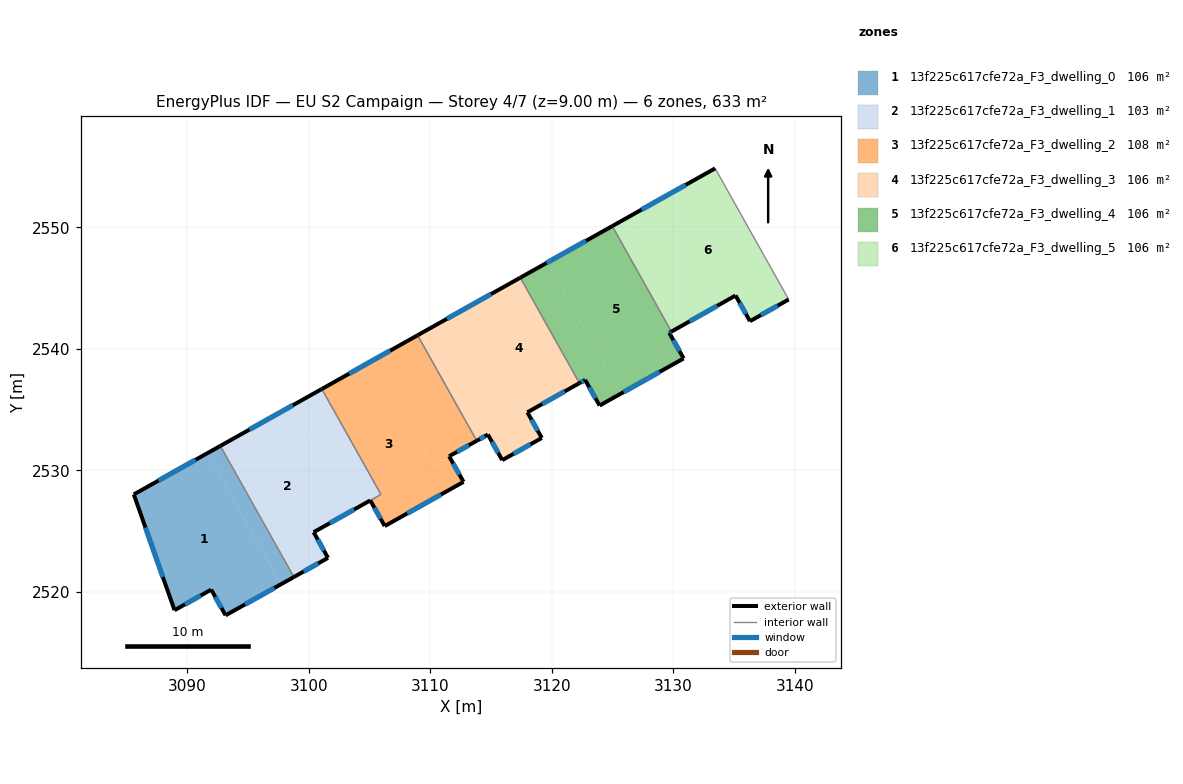
=== STOREY PLAN SPEC (per zone: floor XY polygon, exterior-wall plan segments, windows/doors) ===
zone 1: 13f225c617cfe72a_F3_dwelling_0  (105.5 m²)
  floor: (3091.65, 2531.42) (3097.70, 2520.63) (3093.14, 2518.08) (3091.96, 2520.19) (3088.94, 2518.50) (3085.59, 2528.03)
  floor: (3092.71, 2532.02) (3098.77, 2521.23) (3097.70, 2520.63) (3091.65, 2531.42)
  exterior wall: (3091.96, 2520.19) – (3093.14, 2518.08)  [2.4 m]
    window: (3092.30, 2519.59) – (3092.80, 2518.68)  [1.3 m²]
  exterior wall: (3088.94, 2518.50) – (3091.96, 2520.19)  [3.5 m]
    window: (3089.80, 2518.98) – (3091.10, 2519.71)  [1.9 m²]
  exterior wall: (3085.59, 2528.03) – (3088.94, 2518.50)  [10.1 m]
    window: (3086.55, 2525.30) – (3087.98, 2521.22)  [5.6 m²]
  exterior wall: (3092.71, 2532.02) – (3085.59, 2528.03)  [8.2 m]
    window: (3090.68, 2530.88) – (3087.63, 2529.17)  [4.5 m²]
  exterior wall: (3093.14, 2518.08) – (3098.77, 2521.23)  [6.4 m]
    window: (3094.75, 2518.98) – (3097.16, 2520.33)  [3.6 m²]
  interior walls: 1
zone 2: 13f225c617cfe72a_F3_dwelling_1  (103.1 m²)
  floor: (3098.64, 2535.34) (3103.50, 2526.66) (3100.39, 2524.92) (3101.57, 2522.80) (3098.77, 2521.23) (3092.71, 2532.02)
  floor: (3101.07, 2536.70) (3105.93, 2528.03) (3103.50, 2526.66) (3098.64, 2535.34)
  exterior wall: (3101.07, 2536.71) – (3092.71, 2532.02)  [9.6 m]
    window: (3098.68, 2535.37) – (3095.10, 2533.36)  [5.3 m²]
  exterior wall: (3101.57, 2522.80) – (3100.39, 2524.92)  [2.4 m]
    window: (3101.24, 2523.41) – (3100.73, 2524.31)  [1.3 m²]
  exterior wall: (3098.77, 2521.23) – (3101.57, 2522.80)  [3.2 m]
    window: (3099.57, 2521.68) – (3100.77, 2522.35)  [1.8 m²]
  exterior wall: (3100.39, 2524.92) – (3105.06, 2527.53)  [5.3 m]
    window: (3101.72, 2525.66) – (3103.72, 2526.79)  [2.9 m²]
  interior walls: 4
zone 3: 13f225c617cfe72a_F3_dwelling_2  (108.0 m²)
  floor: (3105.32, 2539.09) (3110.19, 2530.41) (3111.54, 2531.17) (3112.73, 2529.06) (3106.24, 2525.42) (3105.05, 2527.53) (3105.93, 2528.03) (3101.07, 2536.70)
  floor: (3108.95, 2541.13) (3113.82, 2532.44) (3111.51, 2531.15) (3110.18, 2530.41) (3105.32, 2539.09)
  exterior wall: (3108.95, 2541.13) – (3101.07, 2536.71)  [9.0 m]
    window: (3106.70, 2539.86) – (3103.32, 2537.97)  [5.0 m²]
  exterior wall: (3111.54, 2531.17) – (3113.82, 2532.44)  [2.6 m]
    window: (3112.19, 2531.53) – (3113.17, 2532.08)  [1.4 m²]
  exterior wall: (3112.73, 2529.06) – (3111.54, 2531.17)  [2.4 m]
    window: (3112.39, 2529.66) – (3111.88, 2530.57)  [1.3 m²]
  exterior wall: (3106.24, 2525.42) – (3112.73, 2529.06)  [7.4 m]
    window: (3108.10, 2526.46) – (3110.88, 2528.02)  [4.1 m²]
  exterior wall: (3105.05, 2527.53) – (3106.24, 2525.42)  [2.4 m]
    window: (3105.39, 2526.93) – (3105.90, 2526.03)  [1.3 m²]
  interior walls: 4
zone 4: 13f225c617cfe72a_F3_dwelling_3  (105.5 m²)
  floor: (3112.31, 2543.01) (3117.18, 2534.33) (3117.98, 2534.79) (3119.17, 2532.67) (3115.92, 2530.85) (3114.73, 2532.96) (3113.82, 2532.44) (3108.95, 2541.13)
  floor: (3117.40, 2545.87) (3122.27, 2537.19) (3117.95, 2534.76) (3117.18, 2534.34) (3112.31, 2543.01)
  exterior wall: (3119.17, 2532.67) – (3117.98, 2534.79)  [2.4 m]
    window: (3118.83, 2533.28) – (3118.32, 2534.18)  [1.3 m²]
  exterior wall: (3115.92, 2530.85) – (3119.17, 2532.67)  [3.7 m]
    window: (3116.85, 2531.37) – (3118.24, 2532.15)  [2.1 m²]
  exterior wall: (3114.73, 2532.96) – (3115.92, 2530.85)  [2.4 m]
    window: (3115.07, 2532.35) – (3115.58, 2531.45)  [1.3 m²]
  exterior wall: (3113.82, 2532.44) – (3114.73, 2532.96)  [1.1 m]
    window: (3114.08, 2532.59) – (3114.47, 2532.81)  [0.6 m²]
  exterior wall: (3117.40, 2545.87) – (3108.95, 2541.13)  [9.7 m]
    window: (3114.99, 2544.51) – (3111.36, 2542.48)  [5.3 m²]
  exterior wall: (3117.98, 2534.79) – (3122.27, 2537.19)  [4.9 m]
    window: (3119.21, 2535.47) – (3121.05, 2536.50)  [2.7 m²]
  interior walls: 2
zone 5: 13f225c617cfe72a_F3_dwelling_4  (105.5 m²)
  floor: (3119.62, 2547.11) (3125.67, 2536.32) (3123.93, 2535.34) (3122.74, 2537.45) (3122.27, 2537.19) (3117.40, 2545.87)
  floor: (3124.97, 2550.11) (3129.84, 2541.43) (3129.66, 2541.33) (3130.85, 2539.22) (3125.67, 2536.32) (3119.62, 2547.11)
  exterior wall: (3130.85, 2539.22) – (3129.66, 2541.33)  [2.4 m]
    window: (3130.51, 2539.82) – (3130.00, 2540.73)  [1.3 m²]
  exterior wall: (3123.93, 2535.34) – (3130.85, 2539.22)  [7.9 m]
    window: (3125.90, 2536.45) – (3128.87, 2538.11)  [4.4 m²]
  exterior wall: (3122.74, 2537.45) – (3123.93, 2535.34)  [2.4 m]
    window: (3123.08, 2536.85) – (3123.59, 2535.94)  [1.3 m²]
  exterior wall: (3122.27, 2537.19) – (3122.74, 2537.45)  [0.5 m]
    window: (3122.41, 2537.26) – (3122.61, 2537.38)  [0.3 m²]
  exterior wall: (3124.97, 2550.11) – (3117.40, 2545.87)  [8.7 m]
    window: (3122.81, 2548.90) – (3119.57, 2547.08)  [4.8 m²]
  exterior wall: (3129.66, 2541.33) – (3129.84, 2541.43)  [0.2 m]
    window: (3129.71, 2541.36) – (3129.79, 2541.40)  [0.1 m²]
  interior walls: 2
zone 6: 13f225c617cfe72a_F3_dwelling_5  (105.5 m²)
  floor: (3126.29, 2550.85) (3131.16, 2542.17) (3129.84, 2541.43) (3124.97, 2550.11)
  floor: (3133.44, 2554.86) (3139.49, 2544.07) (3136.31, 2542.28) (3135.12, 2544.40) (3131.16, 2542.17) (3126.29, 2550.85)
  exterior wall: (3135.12, 2544.40) – (3136.31, 2542.28)  [2.4 m]
    window: (3135.46, 2543.79) – (3135.97, 2542.89)  [1.3 m²]
  exterior wall: (3129.84, 2541.43) – (3135.12, 2544.40)  [6.1 m]
    window: (3131.35, 2542.28) – (3133.61, 2543.55)  [3.3 m²]
  exterior wall: (3133.44, 2554.86) – (3124.97, 2550.11)  [9.7 m]
    window: (3131.02, 2553.51) – (3127.39, 2551.47)  [5.4 m²]
  exterior wall: (3136.31, 2542.28) – (3139.49, 2544.07)  [3.7 m]
    window: (3137.22, 2542.79) – (3138.58, 2543.56)  [2.0 m²]
  interior walls: 2

=== DERIVED (storey summary) ===
Building: EU S2 Campaign
Storey: 4 of 7  (floor level z = 9.00 m)
Storey gross floor area: 633.2 m²
Zones on this storey: 6
  - 13f225c617cfe72a_F3_dwelling_0: floor 105.5 m²; exterior wall 30.6 m (91.8 m²); 5 window(s) 16.9 m²; WWR 18.4%
  - 13f225c617cfe72a_F3_dwelling_1: floor 103.1 m²; exterior wall 20.6 m (61.7 m²); 4 window(s) 11.3 m²; WWR 18.4%
  - 13f225c617cfe72a_F3_dwelling_2: floor 108.0 m²; exterior wall 23.9 m (71.8 m²); 5 window(s) 13.2 m²; WWR 18.4%
  - 13f225c617cfe72a_F3_dwelling_3: floor 105.5 m²; exterior wall 24.2 m (72.7 m²); 6 window(s) 13.4 m²; WWR 18.4%
  - 13f225c617cfe72a_F3_dwelling_4: floor 105.5 m²; exterior wall 22.2 m (66.5 m²); 6 window(s) 12.2 m²; WWR 18.4%
  - 13f225c617cfe72a_F3_dwelling_5: floor 105.5 m²; exterior wall 21.9 m (65.6 m²); 4 window(s) 12.0 m²; WWR 18.4%
Zone adjacency (shared interzone walls):
  - 13f225c617cfe72a_F3_dwelling_0 ↔ 13f225c617cfe72a_F3_dwelling_1
  - 13f225c617cfe72a_F3_dwelling_1 ↔ 13f225c617cfe72a_F3_dwelling_2
  - 13f225c617cfe72a_F3_dwelling_2 ↔ 13f225c617cfe72a_F3_dwelling_3
  - 13f225c617cfe72a_F3_dwelling_3 ↔ 13f225c617cfe72a_F3_dwelling_4
  - 13f225c617cfe72a_F3_dwelling_4 ↔ 13f225c617cfe72a_F3_dwelling_5